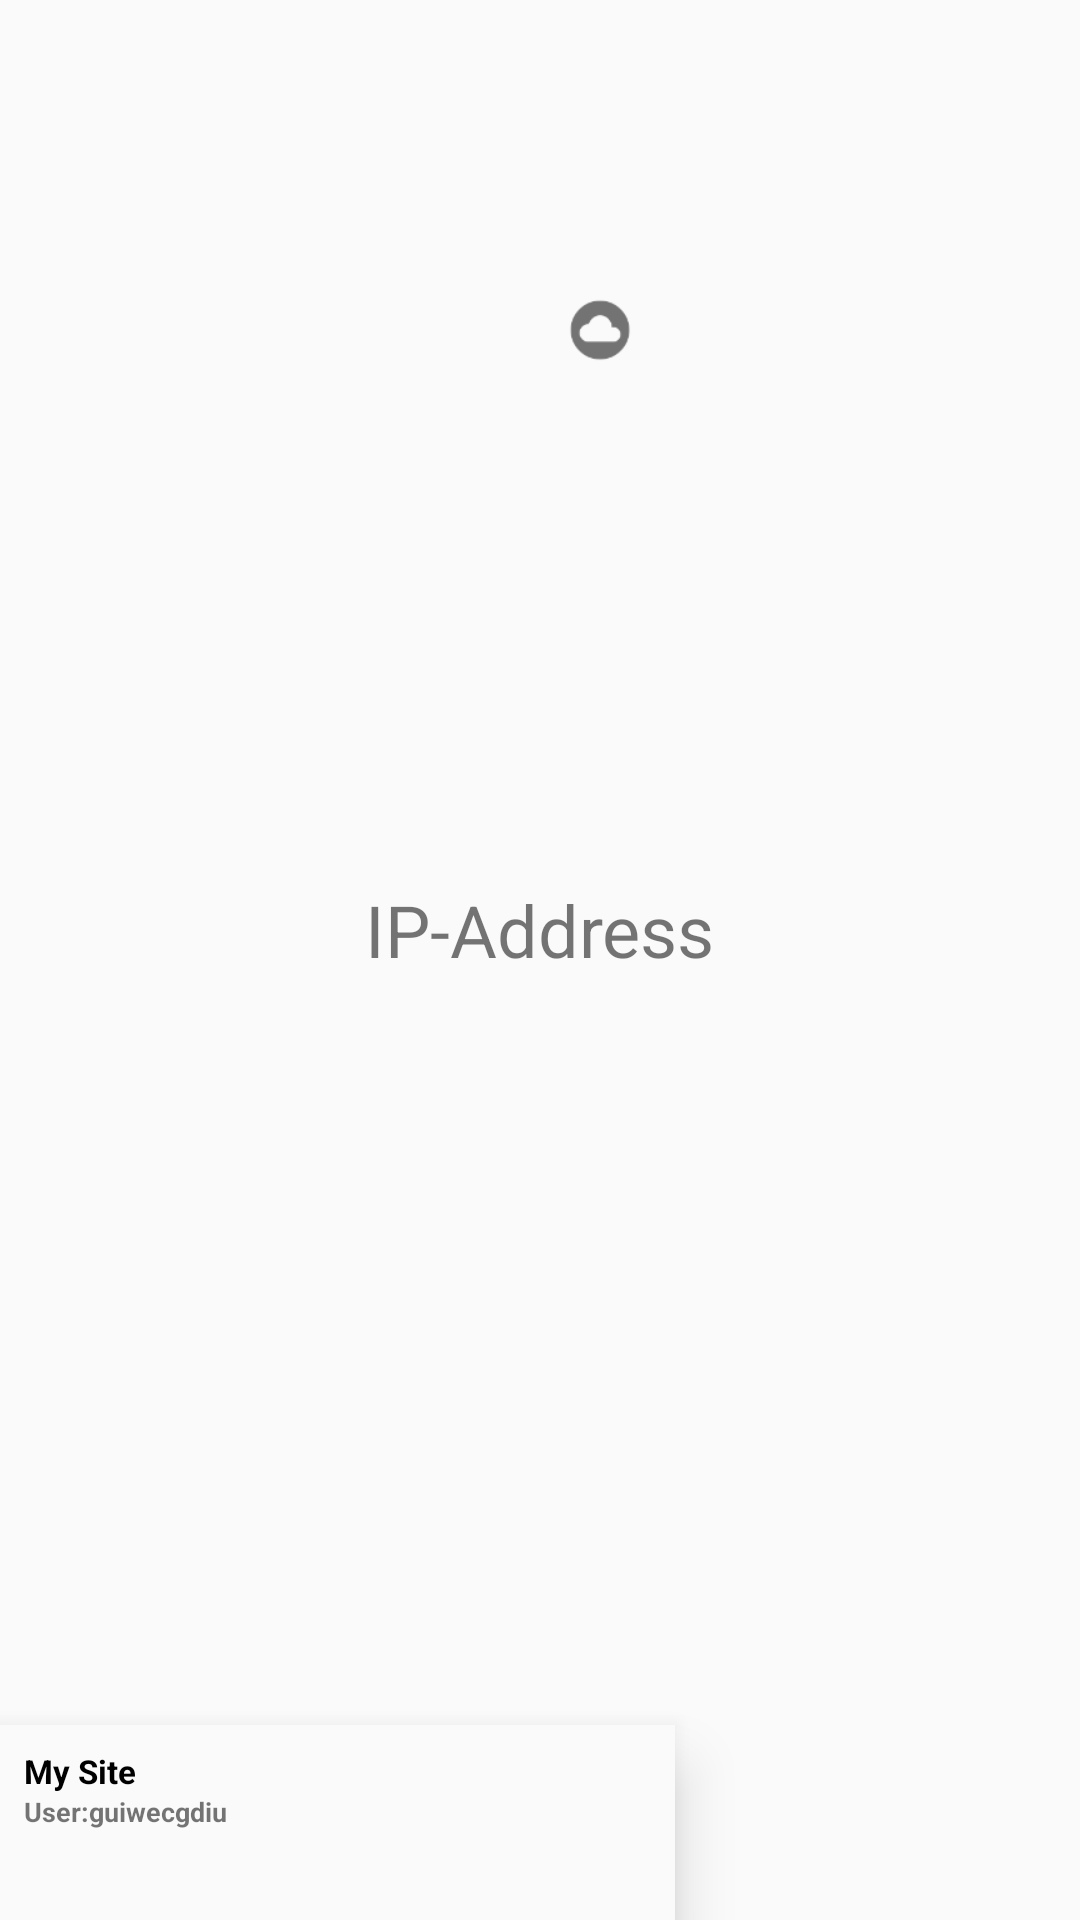

Write the Android layout XML for this screen, with the resource values it uses.
<!-- AndroidManifest.xml: application theme AppTheme.NoActionBar -->
<!-- res/layout/siteinfo_item.xml -->
<?xml version="1.0" encoding="utf-8"?>
<RelativeLayout
    xmlns:android="http://schemas.android.com/apk/res/android"
    android:layout_height="170dp"
    android:layout_width="225dp"
    android:layout_margin="10dp"
    android:elevation="10dp"
    >


    <TextView
        android:id="@+id/item_siteIp"
        android:layout_width="205dp"
        android:layout_height="116dp"
        android:layout_centerInParent="true"
        android:text="IP-Address"
        android:paddingBottom="20dp"
        android:gravity="center"
        android:textSize="24sp"
        android:background="@drawable/bg_rectangle"
        android:backgroundTint="#FAFAFA"
        />
    
    <LinearLayout
        android:layout_width="225dp"
        android:layout_height="65dp"
        android:background="@drawable/bg_rectangle"
        android:layout_alignParentBottom="true"
        android:orientation="vertical"
        android:padding="8dp"
        android:layoutMode="clipBounds"
        android:elevation="10dp"
        android:translationZ="2dp"
        android:outlineProvider="bounds">
        <TextView
            android:id="@+id/item_siteName"
            android:layout_width="wrap_content"
            android:layout_height="wrap_content"
            android:text="My Site"
            android:textStyle="bold"
            android:textColor="@android:color/black"
            android:textSize="11sp"

            />
        <TextView
            android:id="@+id/item_username"
            android:layout_width="wrap_content"
            android:layout_height="wrap_content"
            android:text="User:guiwecgdiu"
            android:textStyle="bold"
            android:textSize="9sp"
            />

    </LinearLayout>

    <ImageView
        android:layout_width="40dp"
        android:layout_height="40dp"
        android:layout_marginLeft="180dp"
        android:layout_marginTop="90dp"
        android:elevation="20dp"
        android:src="@mipmap/ic_cloud_circle" />

    
    
</RelativeLayout>
<!-- resources referenced by this layout -->
<resources>
  <!-- drawable bg_rectangle (drawable) -->
  <?xml version="1.0" encoding="utf-8"?>
  <shape android:shape="rectangle"
  xmlns:android="http://schemas.android.com/apk/res/android">
      <solid android:color="#FAFAFA"/>
  </shape>
  <!-- mipmap ic_cloud_circle: png bitmap (mipmap-hdpi, 765 bytes) -->
  <style name="AppTheme.NoActionBar">
          <item name="windowActionBar">false</item>
          <item name="windowNoTitle">true</item>
      </style>
</resources>
